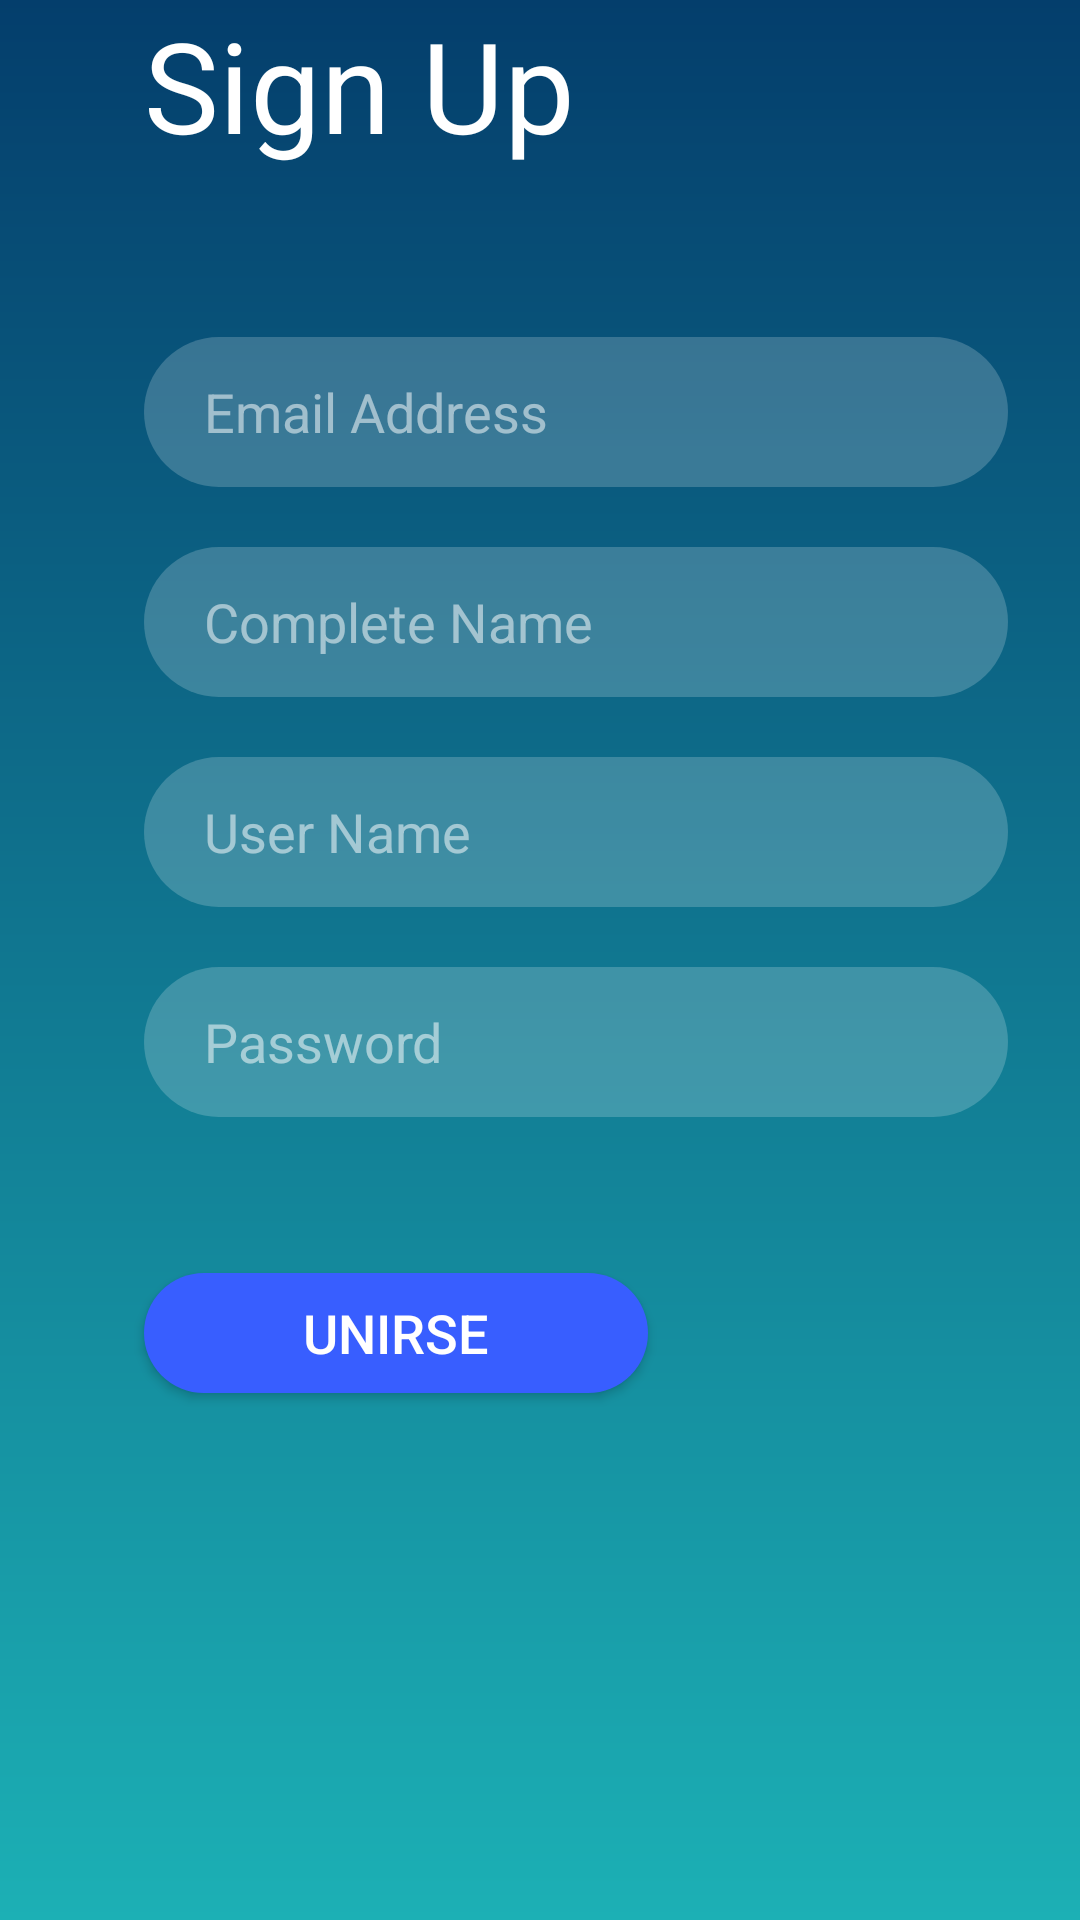

Layout XML and referenced resources for this Android screen:
<!-- AndroidManifest.xml: application theme AppTheme -->
<!-- res/layout/activity_registro_docente.xml -->
<?xml version="1.0" encoding="utf-8"?>
<android.support.constraint.ConstraintLayout xmlns:android="http://schemas.android.com/apk/res/android"
    xmlns:app="http://schemas.android.com/apk/res-auto"
    xmlns:tools="http://schemas.android.com/tools"
    android:layout_width="match_parent"
    android:layout_height="match_parent"
    android:background="@drawable/fondo_azul"
    tools:context=".RegistroDocente">

    <TextView
        android:id="@+id/textView"
        android:layout_width="wrap_content"
        android:layout_height="wrap_content"
        android:layout_marginStart="48dp"
        android:layout_marginTop="20dp"
        android:lineSpacingExtra="6dp"
        android:text="Sign Up"
        android:textColor="#FFF"
        android:textSize="42dp"
        app:layout_constraintStart_toStartOf="parent"/>

    <EditText
        android:id="@+id/edtEmail"
        android:layout_width="288dp"
        android:layout_height="50dp"
        android:layout_marginStart="48dp"
        android:layout_marginTop="56dp"
        android:background="@drawable/edt_registro"
        android:hint="Email Address"
        android:paddingBottom="10dp"
        android:paddingLeft="20dp"
        android:paddingTop="10dp"
        android:textColorHint="#87ffffff"
        app:layout_constraintStart_toStartOf="parent"
        app:layout_constraintTop_toBottomOf="@+id/textView"/>

    <EditText
        android:id="@+id/edtNameComplete"
        android:layout_width="288dp"
        android:layout_height="50dp"
        android:layout_marginStart="48dp"
        android:layout_marginTop="20dp"
        android:background="@drawable/edt_registro"
        android:hint="Complete Name"
        android:paddingBottom="10dp"
        android:paddingLeft="20dp"
        android:paddingTop="10dp"
        android:textColorHint="#87ffffff"
        app:layout_constraintStart_toStartOf="parent"
        app:layout_constraintTop_toBottomOf="@+id/edtEmail"/>

    <EditText
        android:id="@+id/edtUserName"
        android:layout_width="288dp"
        android:layout_height="50dp"
        android:layout_marginStart="48dp"
        android:layout_marginTop="20dp"
        android:background="@drawable/edt_registro"
        android:hint="User Name"
        android:paddingBottom="10dp"
        android:paddingLeft="20dp"
        android:paddingTop="10dp"
        android:textColorHint="#87ffffff"
        app:layout_constraintStart_toStartOf="parent"
        app:layout_constraintTop_toBottomOf="@+id/edtNameComplete"/>

    <EditText
        android:id="@+id/edtPassword"
        android:layout_width="288dp"
        android:layout_height="50dp"
        android:layout_marginStart="48dp"
        android:layout_marginTop="20dp"
        android:background="@drawable/edt_registro"
        android:hint="Password"
        android:paddingBottom="10dp"
        android:paddingLeft="20dp"
        android:paddingTop="10dp"
        android:textColorHint="#87ffffff"
        app:layout_constraintStart_toStartOf="parent"
        app:layout_constraintTop_toBottomOf="@+id/edtUserName"/>

    <Button
        android:id="@+id/btnUnirse"
        android:layout_width="168dp"
        android:layout_height="40dp"
        android:layout_marginStart="48dp"
        android:layout_marginTop="52dp"
        android:background="@drawable/btn_log"
        android:text="UNIRSE"
        android:textAllCaps="false"
        android:textColor="#FFF"
        android:textSize="18sp"
        app:layout_constraintStart_toStartOf="parent"
        app:layout_constraintTop_toBottomOf="@+id/edtPassword"
        android:onClick="nextGrupo"/>

</android.support.constraint.ConstraintLayout>
<!-- resources referenced by this layout -->
<resources>
  <!-- drawable btn_log (drawable) -->
  <?xml version="1.0" encoding="utf-8"?>
  <shape xmlns:android="http://schemas.android.com/apk/res/android">
  
      <solid
          android:color="#385EFF"/>
      <corners
          android:radius="200dp"/>
  </shape>
  <!-- drawable edt_registro (drawable) -->
  <?xml version="1.0" encoding="utf-8"?>
  <shape xmlns:android="http://schemas.android.com/apk/res/android">
  
      <solid
          android:color="#32ffffff"/>
      <corners
          android:radius="200dp"/>
  </shape>
  <!-- drawable fondo_azul (drawable) -->
  <?xml version="1.0" encoding="utf-8"?>
  <shape xmlns:android="http://schemas.android.com/apk/res/android">
      <gradient
          android:startColor="#043e6c"
          android:endColor="#1CB0b5"
          android:angle="270"/>
  </shape>
  <style name="AppTheme" parent="Theme.AppCompat.Light.DarkActionBar">
          
          <item name="colorPrimary">@color/colorPrimary</item>
          <item name="colorPrimaryDark">@color/colorSplash</item>
          <item name="colorAccent">@color/colorAccent</item>
      </style>
  <color name="colorPrimary">#008577</color>
  <color name="colorSplash">#043e6c</color>
  <color name="colorAccent">#D81B60</color>
</resources>
